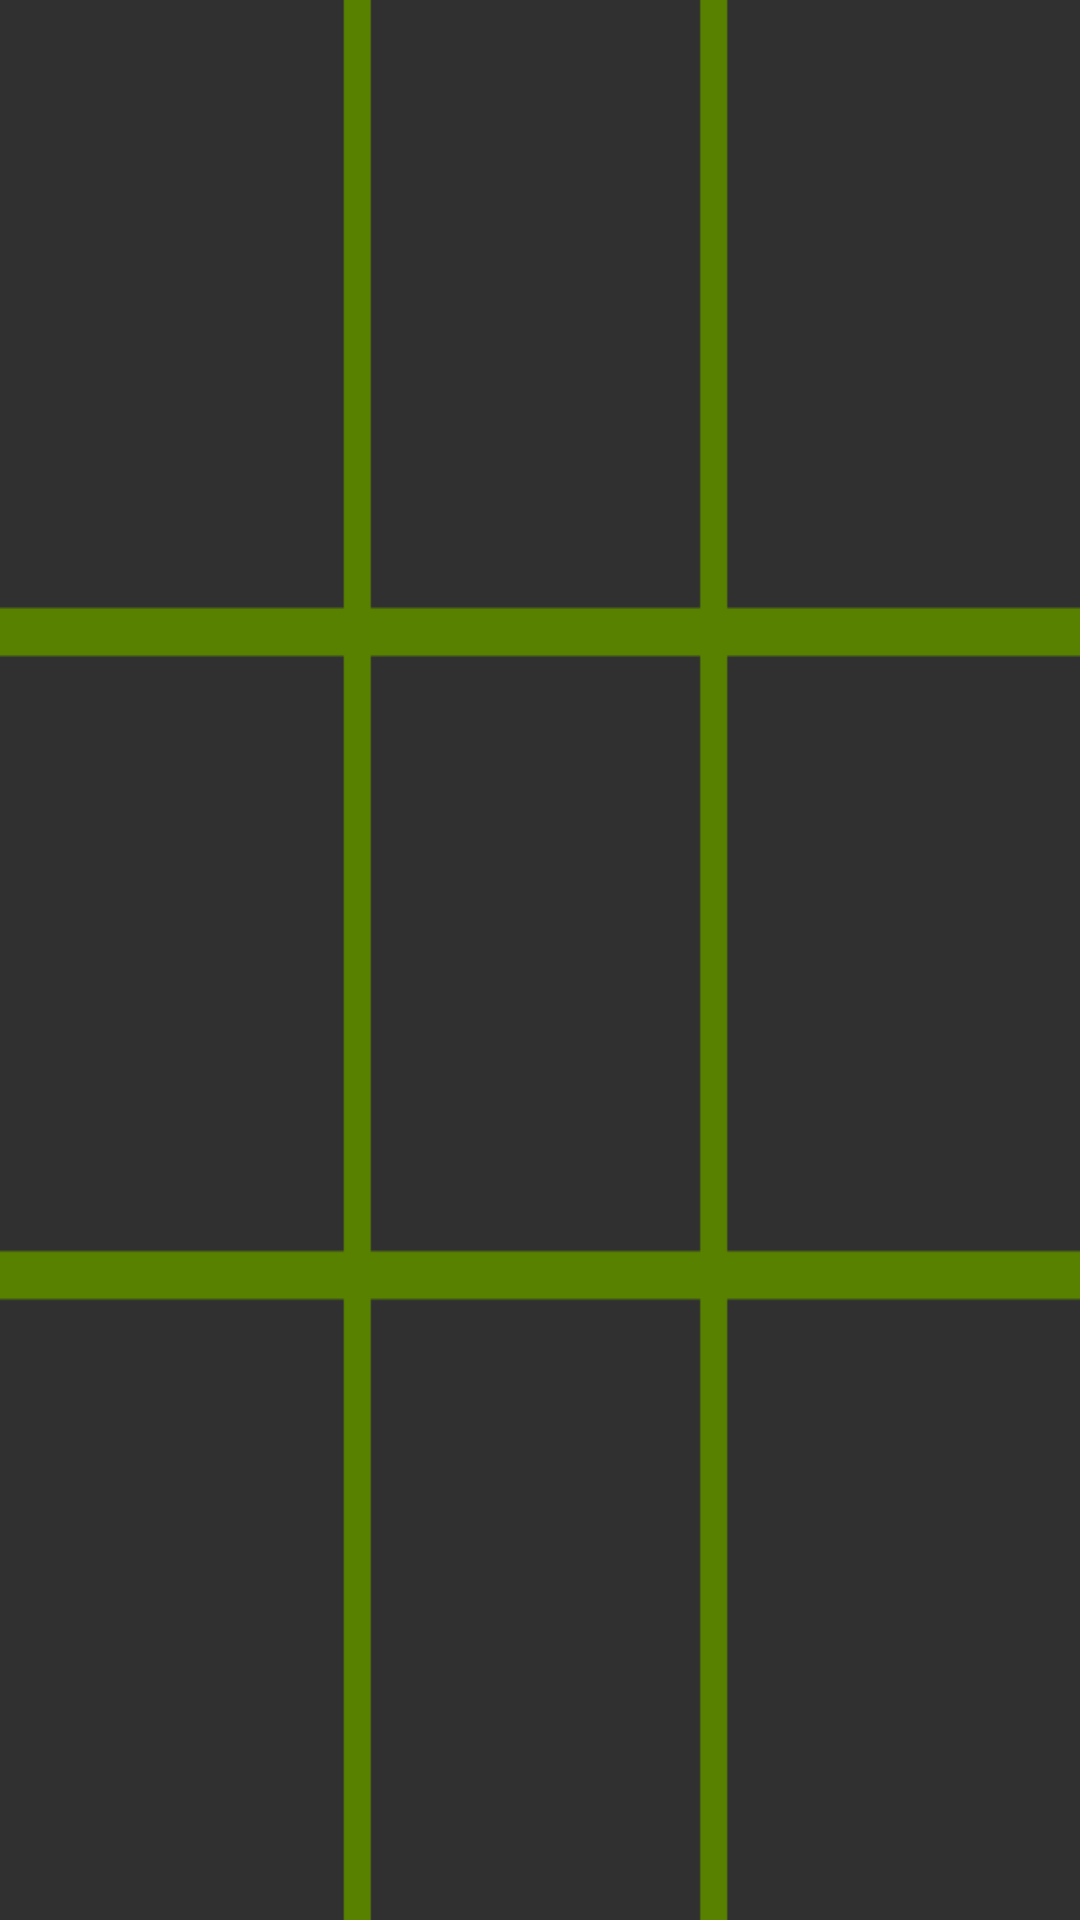

The Android layout XML behind this screen, and the referenced resources:
<!-- AndroidManifest.xml: application theme AppTheme -->
<!-- res/layout/sdfhjk.xml -->
<?xml version="1.0" encoding="utf-8"?>
<GridLayout android:layout_width="match_parent"
    android:layout_height="320dp"
    android:layout_below="@+id/turn"
    android:rowCount="3"
    android:columnCount="3"
    android:layout_margin="30dp"
    android:background="@drawable/board"
    xmlns:android="http://schemas.android.com/apk/res/android">

    <ImageView
        android:id="@+id/img1"
        android:layout_row="0"
        android:layout_column="0"
        android:layout_rowWeight="1"
        android:layout_columnWeight="1"
        android:layout_height="0dp"
        android:layout_width="0dp"
        android:padding="5dp"/>

    <ImageView
        android:id="@+id/img2"
        android:layout_row="0"
        android:layout_column="1"
        android:layout_rowWeight="1"
        android:layout_columnWeight="1"
        android:layout_height="0dp"
        android:layout_width="0dp"
        android:padding="5dp"/>

    <ImageView
        android:id="@+id/img3"
        android:layout_row="0"
        android:layout_column="2"
        android:layout_rowWeight="1"
        android:layout_columnWeight="1"
        android:layout_height="0dp"
        android:layout_width="0dp"
        android:padding="5dp"/>

    <ImageView
        android:id="@+id/img4"
        android:layout_row="1"
        android:layout_column="0"
        android:layout_rowWeight="1"
        android:layout_columnWeight="1"
        android:layout_height="0dp"
        android:layout_width="0dp"
        android:padding="5dp"/>

    <ImageView
        android:id="@+id/img5"
        android:layout_row="1"
        android:layout_column="1"
        android:layout_rowWeight="1"
        android:layout_columnWeight="1"
        android:layout_height="0dp"
        android:layout_width="0dp"
        android:padding="5dp"/>

    <ImageView
        android:id="@+id/img6"
        android:layout_row="1"
        android:layout_column="2"
        android:layout_rowWeight="1"
        android:layout_columnWeight="1"
        android:layout_height="0dp"
        android:layout_width="0dp"
        android:padding="5dp"/>

    <ImageView
        android:id="@+id/img7"
        android:layout_row="2"
        android:layout_column="0"
        android:layout_rowWeight="1"
        android:layout_columnWeight="1"
        android:layout_height="0dp"
        android:layout_width="0dp"
        android:padding="5dp"/>

    <ImageView
        android:id="@+id/img8"
        android:layout_row="2"
        android:layout_column="1"
        android:layout_rowWeight="1"
        android:layout_columnWeight="1"
        android:layout_height="0dp"
        android:layout_width="0dp"
        android:padding="5dp"/>

    <ImageView
        android:id="@+id/img9"
        android:layout_row="2"
        android:layout_column="2"
        android:layout_rowWeight="1"
        android:layout_columnWeight="1"
        android:layout_height="0dp"
        android:layout_width="0dp"
        android:padding="5dp"/>

</GridLayout>
<!-- resources referenced by this layout -->
<resources>
  <!-- drawable board: png bitmap (drawable, 5150 bytes) -->
  <style name="AppTheme" parent="Theme.AppCompat.NoActionBar">
          
          <item name="colorPrimary">@color/holo_green_dark</item>
          <item name="colorPrimaryDark">@color/colorPrimaryDark</item>
          <item name="colorAccent">#d47e00</item>
      </style>
  <color name="holo_green_dark">#588100</color>
  <color name="colorPrimaryDark">#356700</color>
</resources>
